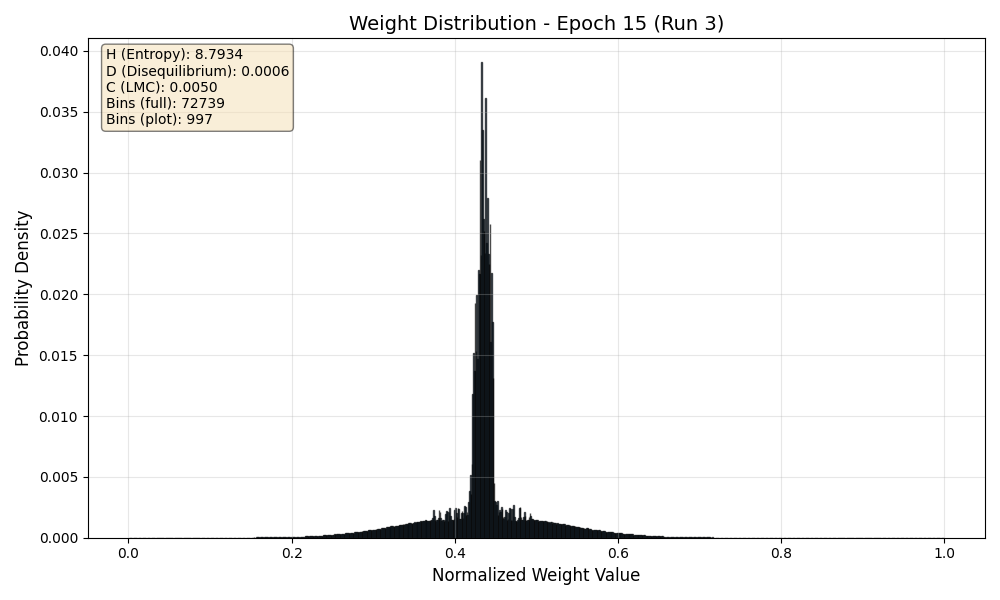

Values plotted in this chart, from the file beside it:
Bin_Center, Probability
0.000006874, 0.00000003454
0.00002062, 0.0000000001
0.00003437, 0.0000000001
0.00004812, 0.00000001156
0.00006187, 0.00000008672
0.00007561, 0.00000003565
0.00008936, 0.00000007331
0.0001031, 0.0000000001
0.0001169, 0.0000000001
0.0001306, 0.0000000001
0.0001444, 0.0000000001
0.0001581, 0.0000000001
0.0001718, 0.0000000001
0.0001856, 0.0000000001
0.0001993, 0.0000000001
0.0002131, 0.0000000001
0.0002268, 0.0000000001
0.0002406, 0.0000000001
0.0002543, 0.0000000001
0.0002681, 0.0000000001
0.0002818, 0.0000000001
0.0002956, 0.0000000001
0.0003093, 0.0000000001
0.0003231, 0.0000000001
0.0003368, 0.0000000001
0.0003506, 0.0000000001
0.0003643, 0.0000000001
0.0003781, 0.0000000001
0.0003918, 0.0000000001
0.0004056, 0.0000000001
0.0004193, 0.0000000001
0.0004331, 0.0000000001
0.0004468, 0.0000000001
0.0004606, 0.0000000001
0.0004743, 0.0000000001
0.000488, 0.0000000001
0.0005018, 0.0000000001
0.0005155, 0.0000000001
0.0005293, 0.0000000001
0.000543, 0.0000000001
0.0005568, 0.0000000001
0.0005705, 0.0000000001
0.0005843, 0.0000000001
0.000598, 0.0000000001
0.0006118, 0.0000000001
0.0006255, 0.0000000001
0.0006393, 0.0000000001
0.000653, 0.0000000001
0.0006668, 0.0000000001
0.0006805, 0.0000000001
0.0006943, 0.0000000001
0.000708, 0.0000000001
0.0007218, 0.0000000001
0.0007355, 0.0000000001
0.0007493, 0.0000000001
0.000763, 0.0000000001
0.0007767, 0.0000000001
0.0007905, 0.0000000001
0.0008042, 0.0000000001
0.000818, 0.0000000001
... 72,679 more rows
